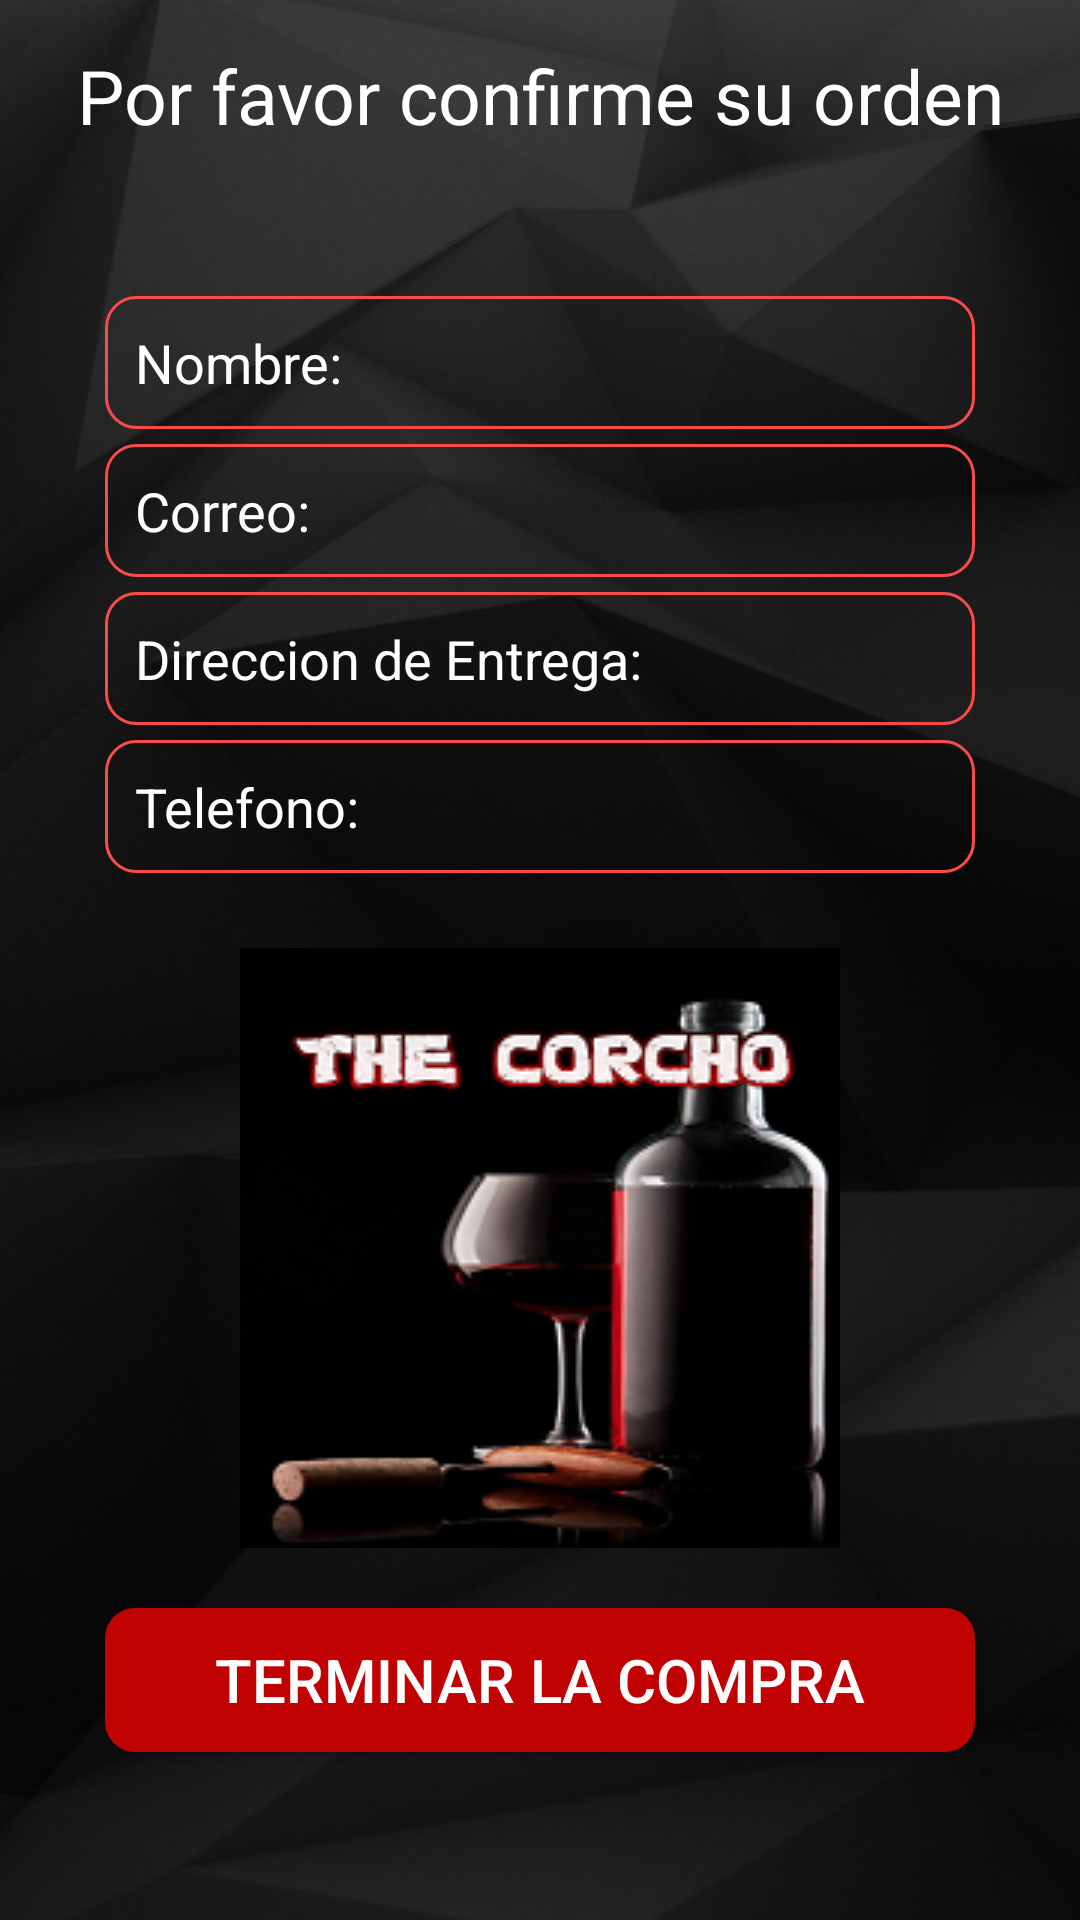

Layout XML and referenced resources for this Android screen:
<!-- AndroidManifest.xml: application theme Theme.ProyectoFinal -->
<!-- res/layout/activity_confirmar_orden.xml -->
<?xml version="1.0" encoding="utf-8"?>
<RelativeLayout
    xmlns:android="http://schemas.android.com/apk/res/android"
    xmlns:app="http://schemas.android.com/apk/res-auto"
    xmlns:tools="http://schemas.android.com/tools"
    android:layout_width="match_parent"
    android:layout_height="match_parent"
    android:background="@drawable/fon"
    tools:context=".ConfirmarOrdenActivity">

    <TextView
        android:id="@+id/texto23"
        android:layout_width="match_parent"
        android:layout_height="wrap_content"
        android:text="Por favor confirme su orden"
        android:textSize="25sp"
        android:textColor="@color/white"
        android:layout_margin="15dp"
        android:textAlignment="center"/>

    <EditText
        android:id="@+id/final_nombre"
        android:layout_width="match_parent"
        android:layout_height="wrap_content"
        android:layout_below="@+id/texto23"
        android:layout_marginTop="35dp"
        android:layout_marginRight="35dp"
        android:layout_marginLeft="35dp"
        android:hint="Nombre:"
        android:background="@drawable/textos"
        android:textColorHint="@color/white"
        android:padding="10dp"/>
    <EditText
        android:id="@+id/final_correo"
        android:layout_width="match_parent"
        android:layout_height="wrap_content"
        android:layout_below="@+id/final_nombre"
        android:layout_marginTop="5dp"
        android:layout_marginRight="35dp"
        android:layout_marginLeft="35dp"
        android:hint="Correo:"
        android:textColorHint="@color/white"
        android:inputType="textEmailAddress"
        android:background="@drawable/textos"
        android:padding="10dp"/>
    <EditText
        android:id="@+id/final_direccion"
        android:layout_width="match_parent"
        android:layout_height="wrap_content"
        android:layout_below="@+id/final_correo"
        android:layout_marginTop="5dp"
        android:layout_marginRight="35dp"
        android:layout_marginLeft="35dp"
        android:hint="Direccion de Entrega:"
        android:textColorHint="@color/white"
        android:background="@drawable/textos"
        android:padding="10dp"/>

    <EditText
        android:id="@+id/final_telefono"
        android:layout_width="match_parent"
        android:layout_height="wrap_content"
        android:layout_below="@+id/final_direccion"
        android:layout_marginLeft="35dp"
        android:layout_marginTop="5dp"
        android:layout_marginRight="35dp"
        android:background="@drawable/textos"
        android:hint="Telefono:"
        android:inputType="phone"
        android:padding="10dp"
        android:textColorHint="@color/white" />


    <ImageView
        android:id="@+id/img"
        android:layout_width="200dp"
        android:layout_height="200dp"
        android:src="@drawable/logo"
        android:layout_below="@+id/final_telefono"
        android:layout_centerHorizontal="true"
        android:layout_marginTop="25dp"/>

    <Button
        android:id="@+id/boton_confirmar"
        android:layout_width="match_parent"
        android:layout_height="wrap_content"
        android:layout_below="@+id/img"
        android:layout_marginLeft="35dp"
        android:layout_marginTop="20dp"
        android:layout_marginRight="35dp"
        android:background="@drawable/botones1"
        android:padding="10dp"
        android:text="Terminar la compra"
        android:textColor="@color/white"
        android:textSize="20sp" />

</RelativeLayout>
<!-- resources referenced by this layout -->
<resources>
  <color name="white">#FFFFFFFF</color>
  <!-- drawable botones1 (drawable) -->
  <?xml version="1.0" encoding="utf-8"?>
  <shape xmlns:android="http://schemas.android.com/apk/res/android">
  
      <solid android:color="@color/purple_500">
      </solid>
      <corners android:radius="10dp">
      </corners>
  
  </shape>
  <!-- drawable fon: jpg bitmap (drawable, 84742 bytes) -->
  <!-- drawable logo: png bitmap (drawable, 42631 bytes) -->
  <!-- drawable textos (drawable) -->
  <?xml version="1.0" encoding="utf-8"?>
  <shape xmlns:android="http://schemas.android.com/apk/res/android">
  
      <stroke
          android:color="#F84C4C"
          android:width="1dp">
      </stroke>
      <corners android:radius="10dp" ></corners>
  
  
  </shape>
  <style name="Theme.ProyectoFinal" parent="Theme.AppCompat.DayNight.NoActionBar">
          
          <item name="colorPrimary">@color/purple_500</item>
          <item name="colorPrimaryVariant">#57DAD8D8</item>
          <item name="colorOnPrimary">@color/white</item>
          
          <item name="colorSecondary">#0FE3B9</item>
          <item name="colorSecondaryVariant">@color/teal_700</item>
          <item name="colorOnSecondary">@color/black</item>
          
          <item name="android:statusBarColor" tools:targetApi="l">?attr/colorPrimaryVariant</item>
          
      </style>
  <color name="purple_500">#C10202</color>
  <color name="teal_700">#FF018786</color>
  <color name="black">#FF000000</color>
</resources>
